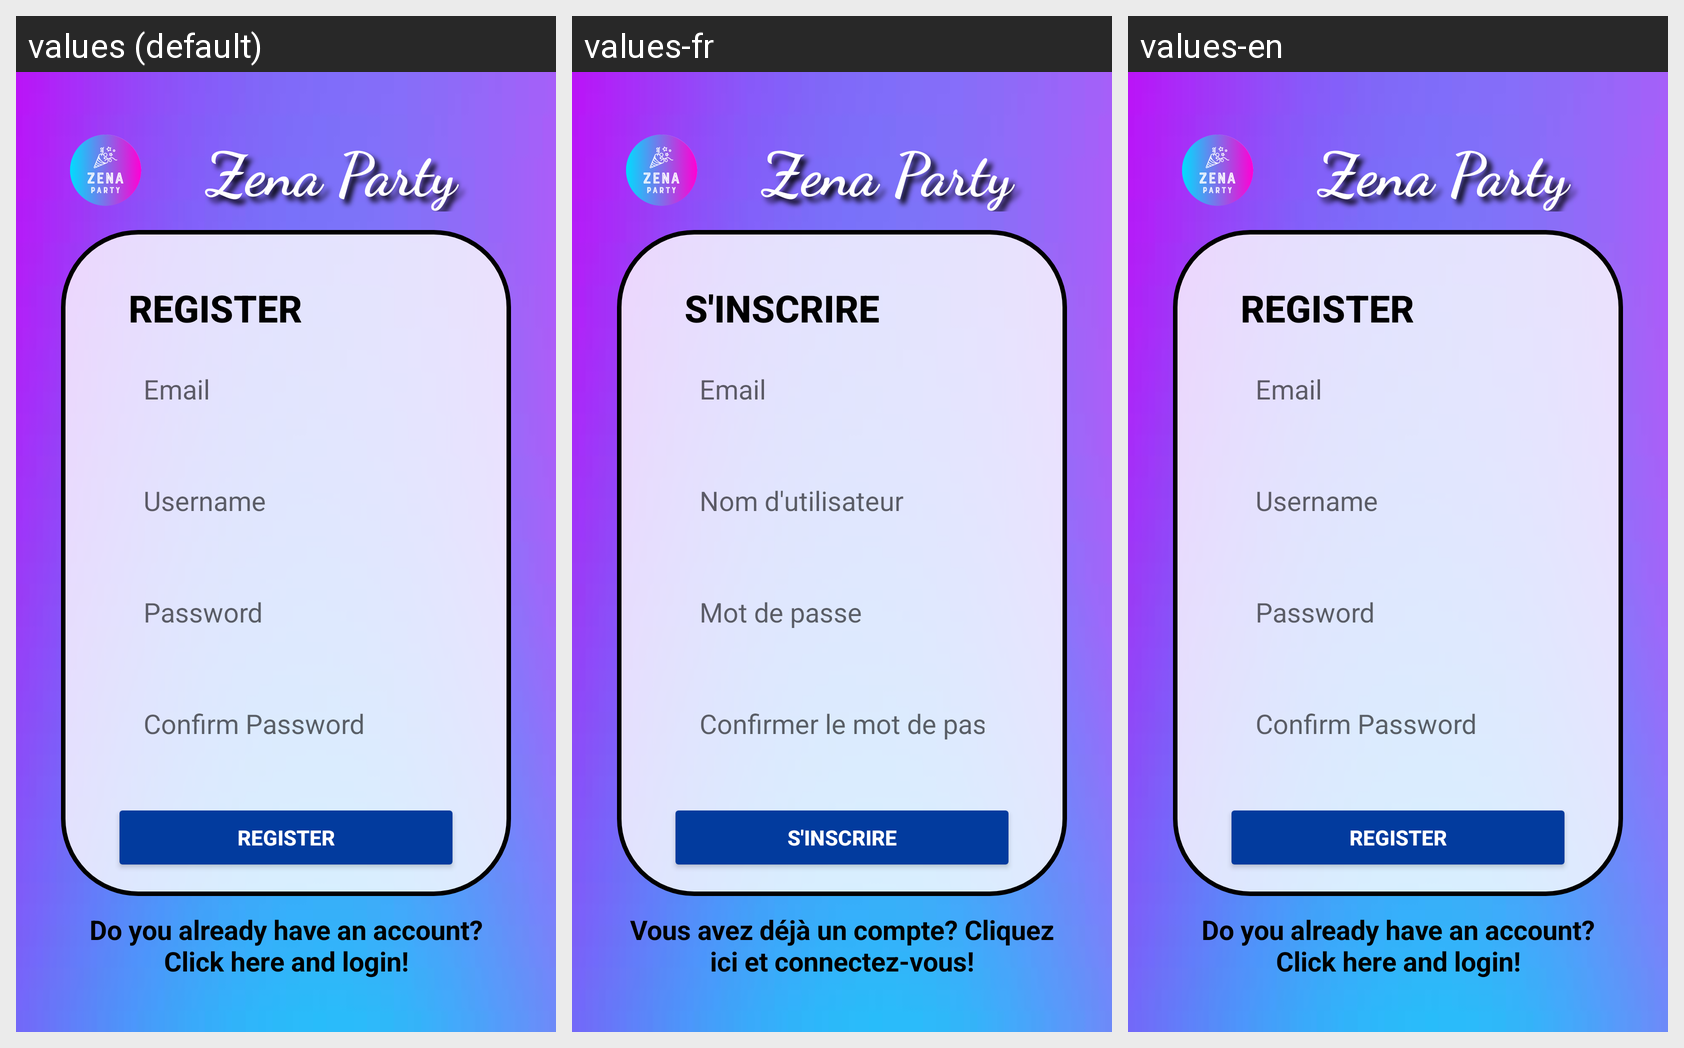

The same Android screen rendered under several of its app's locales, left to right. List the strings drawn on it with the default value and each locale's translation.
Android screen res/layout/fragment_register.xml rendered under 3 locales, left to right: values (default), values-fr, values-en. Device: Nexus 5 (rendered at 1080×1920; each locale shown at half size, 540×960, under a caption strip naming it); theme Theme.ZenaParty.
Strings drawn on this screen, with the default value and each locale's value (text and hints the layout hard-codes, and strings that could not be matched under every locale, appear in the picture but are not listed):

zena_party
  values: Zena Party
  values-fr: Zena Party
  values-en: Zena Party

register
  values: Register
  values-fr: S'inscrire
  values-en: Register

email
  values: Email
  values-fr: Email
  values-en: Email

username
  values: Username
  values-fr: Nom d'utilisateur
  values-en: Username

password
  values: Password
  values-fr: Mot de passe
  values-en: Password

confirm_password
  values: Confirm Password
  values-fr: Confirmer le mot de passe
  values-en: Confirm Password

goToLogin
  values: Do you already have an account? Click here and login!
  values-fr: Vous avez déjà un compte? Cliquez ici et connectez-vous!
  values-en: Do you already have an account? Click here and login!
